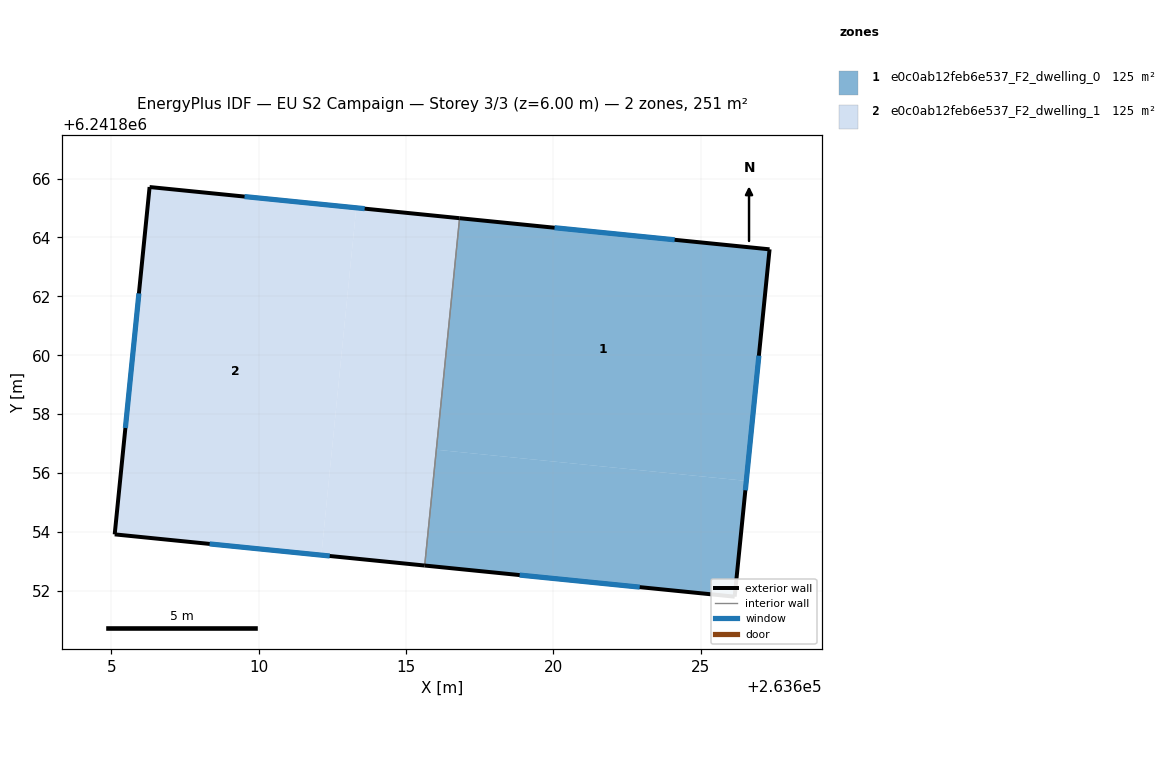
=== STOREY PLAN SPEC (per zone: floor XY polygon, exterior-wall plan segments, windows/doors) ===
zone 1: e0c0ab12feb6e537_F2_dwelling_0  (125.4 m²)
  floor: (263627.34, 6241863.60) (263626.55, 6241855.74) (263616.03, 6241856.79) (263616.82, 6241864.65)
  floor: (263626.55, 6241855.74) (263626.16, 6241851.80) (263615.64, 6241852.86) (263616.03, 6241856.79)
  exterior wall: (263627.34, 6241863.60) – (263616.82, 6241864.65)  [10.6 m]
    window: (263624.12, 6241863.92) – (263620.04, 6241864.33)  [4.8 m²]
  exterior wall: (263626.16, 6241851.80) – (263627.34, 6241863.60)  [11.9 m]
    window: (263626.52, 6241855.42) – (263626.98, 6241859.98)  [5.3 m²]
  exterior wall: (263615.64, 6241852.86) – (263626.16, 6241851.80)  [10.6 m]
    window: (263618.86, 6241852.54) – (263622.94, 6241852.13)  [4.8 m²]
  interior walls: 1
zone 2: e0c0ab12feb6e537_F2_dwelling_1  (125.4 m²)
  floor: (263616.82, 6241864.65) (263615.64, 6241852.86) (263612.13, 6241853.21) (263613.31, 6241865.01)
  floor: (263613.31, 6241865.01) (263612.13, 6241853.21) (263605.11, 6241853.92) (263606.29, 6241865.71)
  exterior wall: (263605.11, 6241853.92) – (263615.64, 6241852.86)  [10.6 m]
    window: (263608.33, 6241853.59) – (263612.41, 6241853.19)  [4.8 m²]
  exterior wall: (263606.29, 6241865.71) – (263605.11, 6241853.92)  [11.9 m]
    window: (263605.93, 6241862.10) – (263605.47, 6241857.53)  [5.3 m²]
  exterior wall: (263616.82, 6241864.65) – (263606.29, 6241865.71)  [10.6 m]
    window: (263613.60, 6241864.98) – (263609.52, 6241865.39)  [4.8 m²]
  interior walls: 1

=== DERIVED (storey summary) ===
Building: EU S2 Campaign
Storey: 3 of 3  (floor level z = 6.00 m)
Storey gross floor area: 250.7 m²
Zones on this storey: 2
  - e0c0ab12feb6e537_F2_dwelling_0: floor 125.4 m²; exterior wall 33.0 m (99.0 m²); 3 window(s) 14.9 m²; WWR 15.0%
  - e0c0ab12feb6e537_F2_dwelling_1: floor 125.4 m²; exterior wall 33.0 m (99.0 m²); 3 window(s) 14.9 m²; WWR 15.0%
Zone adjacency (shared interzone walls):
  - e0c0ab12feb6e537_F2_dwelling_0 ↔ e0c0ab12feb6e537_F2_dwelling_1